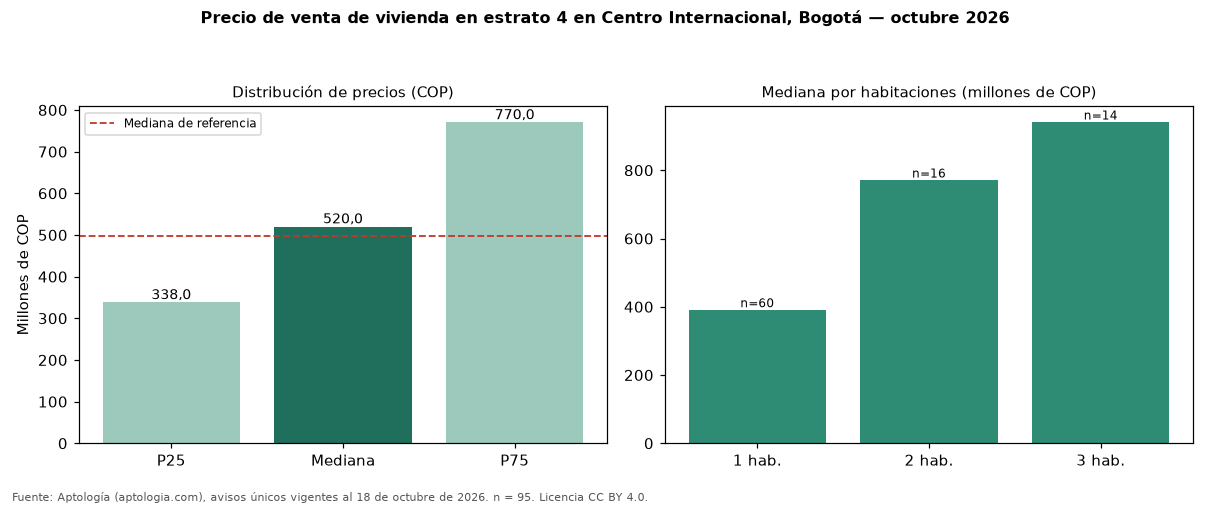

Values plotted in this chart, from the file beside it:
seccion, metrica, valor_cop, n
precio, p25, 338000000, 95
precio, mediana, 520000000, 95
precio, p75, 770000000, 95
cop_por_m2, p25, 9140523, 95
cop_por_m2, mediana, 10319149, 95
cop_por_m2, p75, 11856158, 95
area, area_mediana_m2, 52.0, 95
habitaciones, 1, 390000000, 60
habitaciones, 2, 770000000, 16
habitaciones, 3, 940000000, 14
habitaciones, 4+, 1450000000, 3
administracion, mediana, 455000, 76
estrato, moda, 4, 
parqueadero, porcentaje_con_parqueadero, 62.1, 95
referencia, mediana_referencia, 498000000, 155
referencia, mediana_cop_por_m2_referencia, 10331988, 155
